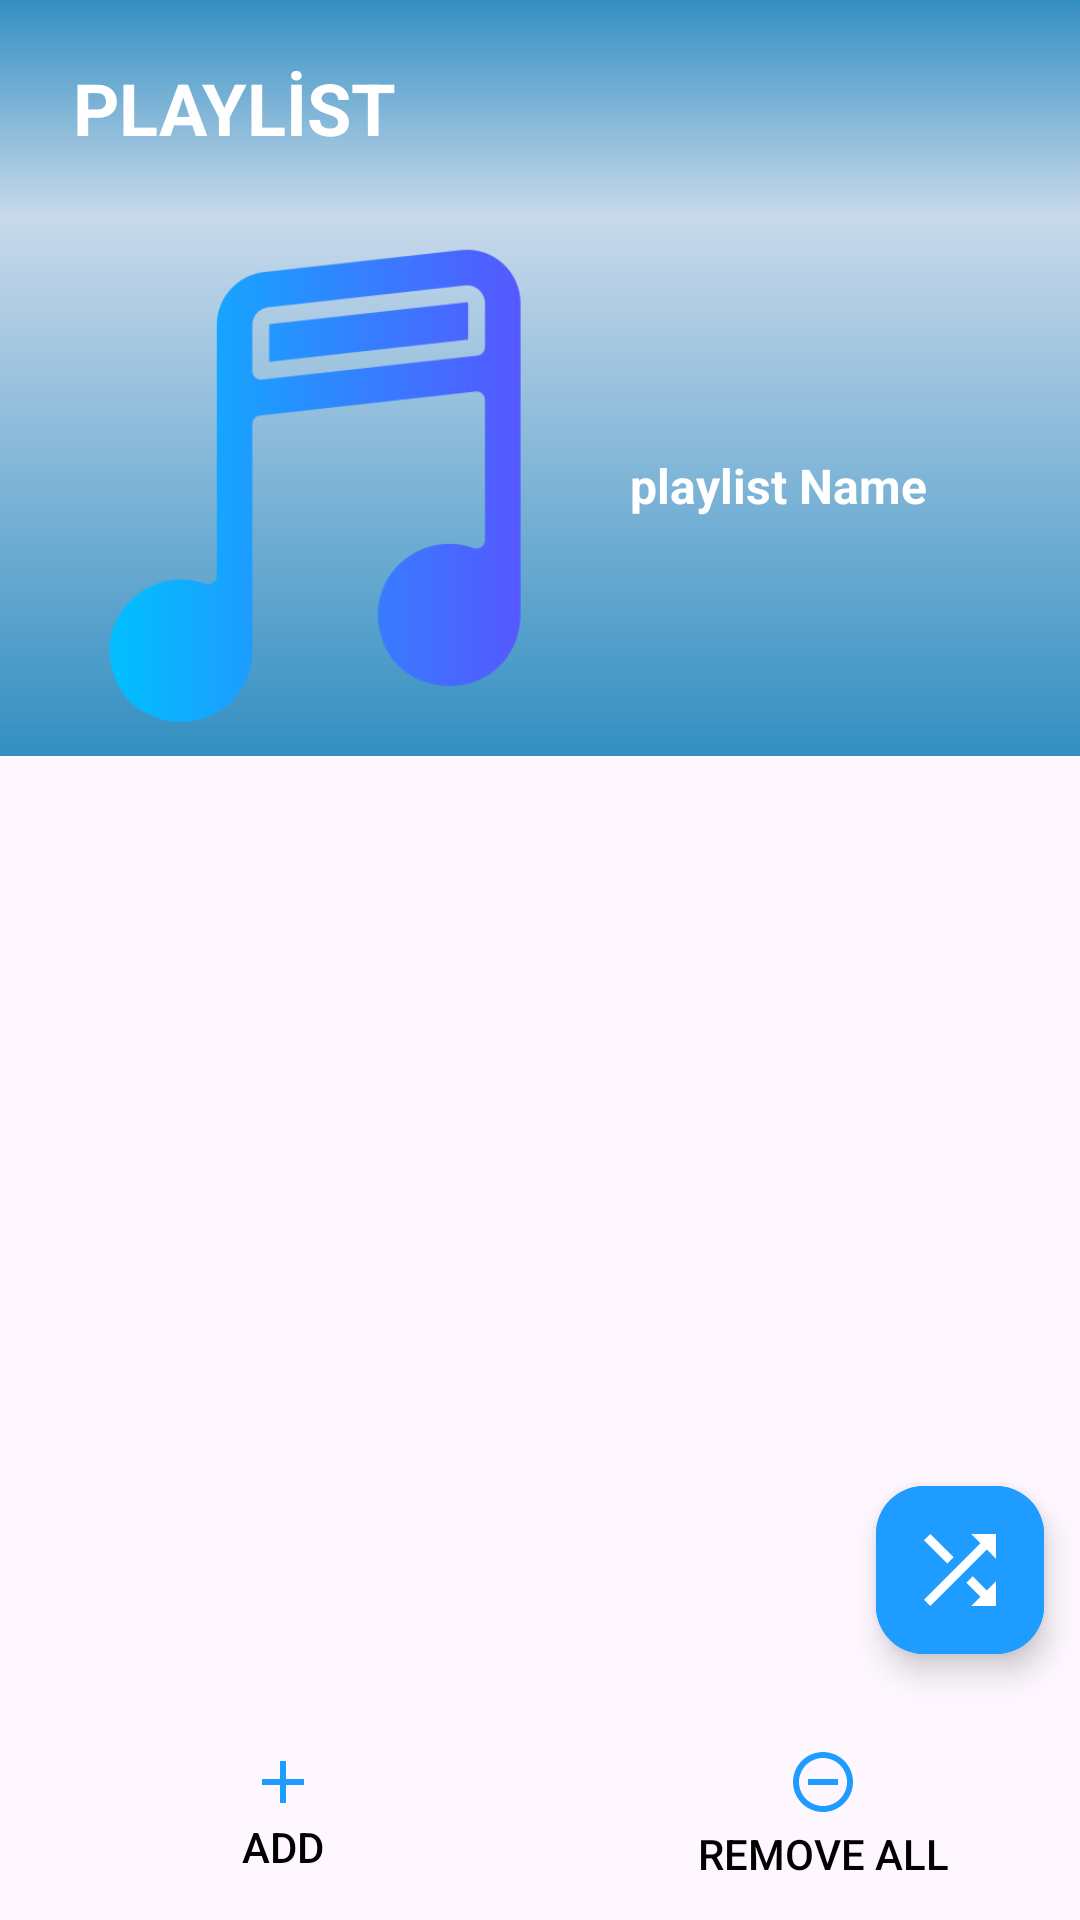

Produce the Android XML layout that renders to this screen, including the resource entries it uses.
<!-- AndroidManifest.xml: application theme Theme.MusicPlayer -->
<!-- res/layout/activity_playlist_details.xml -->
<?xml version="1.0" encoding="utf-8"?>
<androidx.constraintlayout.widget.ConstraintLayout xmlns:android="http://schemas.android.com/apk/res/android"
    xmlns:app="http://schemas.android.com/apk/res-auto"
    xmlns:tools="http://schemas.android.com/tools"
    android:layout_width="match_parent"
    android:layout_height="match_parent"
    tools:context=".PlaylistDetailsActivity">

    <LinearLayout
        android:id="@+id/linearLayout"
        android:layout_width="match_parent"
        android:layout_height="72dp"
        android:background="@drawable/backgroundgradient"
        android:orientation="horizontal"
        app:layout_constraintEnd_toEndOf="parent"
        app:layout_constraintStart_toStartOf="parent"
        app:layout_constraintTop_toTopOf="parent">

        <ImageButton
            android:id="@+id/backPlayList"
            android:layout_width="wrap_content"
            android:layout_height="50dp"
            android:layout_gravity="center"
            android:backgroundTint="@android:color/transparent"
            android:contentDescription="@string/back_btn"
            android:src="@drawable/baseline_arrow_back_ios_24"
            app:tint="@color/white" />


        <TextView
            android:id="@+id/playlistNamePD"
            android:layout_width="wrap_content"
            android:layout_height="match_parent"
            android:contentDescription="@string/PlayList2"
            android:gravity="center"
            android:text="@string/PlayList2"
            android:textColor="@color/white"
            android:textSize="24sp"
            android:textStyle="bold" />

    </LinearLayout>

    <LinearLayout
        android:id="@+id/LinearLayoutDetails"
        android:layout_width="match_parent"
        android:layout_height="180dp"

        android:background="@drawable/backgraoundplaylist"
        android:orientation="horizontal"
        app:layout_constraintEnd_toEndOf="parent"
        app:layout_constraintStart_toStartOf="parent"
        app:layout_constraintTop_toBottomOf="@+id/linearLayout">

        <com.google.android.material.imageview.ShapeableImageView
            android:id="@+id/playListImgPD"
            android:layout_width="210dp"
            android:layout_height="match_parent"
            android:src="@drawable/iconmusic" />

        <TextView
            android:id="@+id/moreInfoPD"
            android:layout_width="match_parent"
            android:layout_height="match_parent"
            android:gravity="center|start"
            android:text="@string/playlistname"
            android:textColor="@color/white"
            android:textSize="16sp"
            android:textStyle="bold" />

    </LinearLayout>


    <androidx.recyclerview.widget.RecyclerView
        android:id="@+id/playlistDetailsRV"
        android:layout_width="match_parent"
        android:layout_height="0dp"
        android:scrollbarThumbVertical="@drawable/baseline_check_box_outline_blank_24"
        android:scrollbars="vertical"
        app:layout_constraintBottom_toTopOf="@+id/linearLayout2"
        app:layout_constraintEnd_toEndOf="parent"
        app:layout_constraintStart_toStartOf="parent"
        app:layout_constraintTop_toBottomOf="@+id/LinearLayoutDetails"
        tools:ignore="UnknownIdInLayout" />

    <com.google.android.material.floatingactionbutton.ExtendedFloatingActionButton
        android:id="@+id/shuffleButtonPD"
        android:layout_width="wrap_content"
        android:layout_height="wrap_content"
        android:backgroundTint="#1F9CFF"
        android:contentDescription="@string/shuffle"
        app:icon="@drawable/baseline_shuffle_24"
        app:iconSize="36dp"
        app:iconTint="@color/white"
        app:layout_constraintBottom_toBottomOf="@+id/playlistDetailsRV"
        app:layout_constraintEnd_toEndOf="parent"
        app:layout_constraintHorizontal_bias="0.96"
        app:layout_constraintStart_toStartOf="parent"
        app:layout_constraintTop_toTopOf="parent"
        app:layout_constraintVertical_bias="0.96" />

    <LinearLayout
        android:id="@+id/linearLayout2"
        android:layout_width="match_parent"
        android:layout_height="wrap_content"
        android:orientation="horizontal"
        app:layout_constraintBottom_toBottomOf="parent"
        tools:ignore="UselessParent">

        <Button
            android:id="@+id/add_Song"
            style="@style/Widget.AppCompat.Button.Borderless"
            android:layout_width="125dp"
            android:layout_height="68dp"
            android:layout_weight="1"
            android:contentDescription="@string/shuffle"
            android:drawableTop="@drawable/baseline_add_24"
            android:text="@string/add_song"
            android:textColor="@color/black" />


        <Button
            android:id="@+id/removeAllPD"
            style="@style/Widget.AppCompat.Button.Borderless"
            android:layout_width="wrap_content"
            android:layout_height="match_parent"
            android:layout_weight="1"
            android:contentDescription="@string/PlayList2"
            android:drawableTop="@drawable/baseline_remove_circle_outline_24"
            android:text="@string/removeall"
            android:textColor="@color/black" />


    </LinearLayout>


</androidx.constraintlayout.widget.ConstraintLayout>
<!-- resources referenced by this layout -->
<resources>
  <color name="black">#FF000000</color>
  <color name="white">#FFFFFFFF</color>
  <!-- drawable backgraoundplaylist (drawable) -->
  <?xml version="1.0" encoding="utf-8"?>
  <shape xmlns:android="http://schemas.android.com/apk/res/android">
      <gradient
          android:startColor="#c8d9eb"
          android:endColor="#338fc2"
          android:angle="270" />
  
  </shape>
  <!-- drawable backgroundgradient (drawable) -->
  <?xml version="1.0" encoding="utf-8"?>
  <shape xmlns:android="http://schemas.android.com/apk/res/android">
      <gradient
          android:startColor="#c8d9eb"
          android:endColor="#338fc2"
          android:angle="90" />
  
  </shape>
  <!-- drawable baseline_add_24 (drawable) -->
  <vector android:height="24dp" android:tint="#1F9CFF"
      android:viewportHeight="24" android:viewportWidth="24"
      android:width="24dp" xmlns:android="http://schemas.android.com/apk/res/android">
      <path android:fillColor="@android:color/white" android:pathData="M19,13h-6v6h-2v-6H5v-2h6V5h2v6h6v2z"/>
  </vector>
  <!-- drawable baseline_check_box_outline_blank_24 (drawable) -->
  <vector android:height="50dp" android:tint="#1F9CFF"
      android:viewportHeight="24"
      android:viewportWidth="5"
      android:width="6dp" xmlns:android="http://schemas.android.com/apk/res/android">
  
  
      <path android:fillColor="#1F9CFF"
          android:pathData="M19,5v14H5V5h14m0,-2H5c-1.1,0 -2,0.9 -2,2v14c0,1.1 0.9,2 2,2h14c1.1,0 2,-0.9 2,-2V5c0,-1.1 -0.9,-2 -2,-2z"/>
  </vector>
  <!-- drawable baseline_remove_circle_outline_24 (drawable) -->
  <vector android:height="24dp" android:tint="#1F9CFF"
      android:viewportHeight="24" android:viewportWidth="24"
      android:width="24dp" xmlns:android="http://schemas.android.com/apk/res/android">
      <path android:fillColor="@android:color/white" android:pathData="M7,11v2h10v-2L7,11zM12,2C6.48,2 2,6.48 2,12s4.48,10 10,10 10,-4.48 10,-10S17.52,2 12,2zM12,20c-4.41,0 -8,-3.59 -8,-8s3.59,-8 8,-8 8,3.59 8,8 -3.59,8 -8,8z"/>
  </vector>
  <!-- drawable baseline_shuffle_24 (drawable) -->
  <vector android:height="32dp" android:tint="#1F9CFF"
      android:viewportHeight="24" android:viewportWidth="24"
      android:width="32dp" xmlns:android="http://schemas.android.com/apk/res/android">
      <path android:fillColor="@android:color/white" android:pathData="M10.59,9.17L5.41,4 4,5.41l5.17,5.17 1.42,-1.41zM14.5,4l2.04,2.04L4,18.59 5.41,20 17.96,7.46 20,9.5L20,4h-5.5zM14.83,13.41l-1.41,1.41 3.13,3.13L14.5,20L20,20v-5.5l-2.04,2.04 -3.13,-3.13z"/>
  </vector>
  <!-- drawable iconmusic: png bitmap (drawable, 13528 bytes) -->
  <string name="PlayList2">PLAYLİST</string>
  <string name="add_song">Add\n</string>
  <string name="back_btn">back_btn</string>
  <string name="playlistname">playlist Name</string>
  <string name="removeall">Remove All</string>
  <string name="shuffle">Shuffle</string>
  <style name="Theme.MusicPlayer" parent="Base.Theme.MusicPlayer" />
  <style name="Base.Theme.MusicPlayer" parent="Theme.Material3.DayNight.NoActionBar">
          <item name="colorPrimary">@color/black</item>
  
      </style>
</resources>
